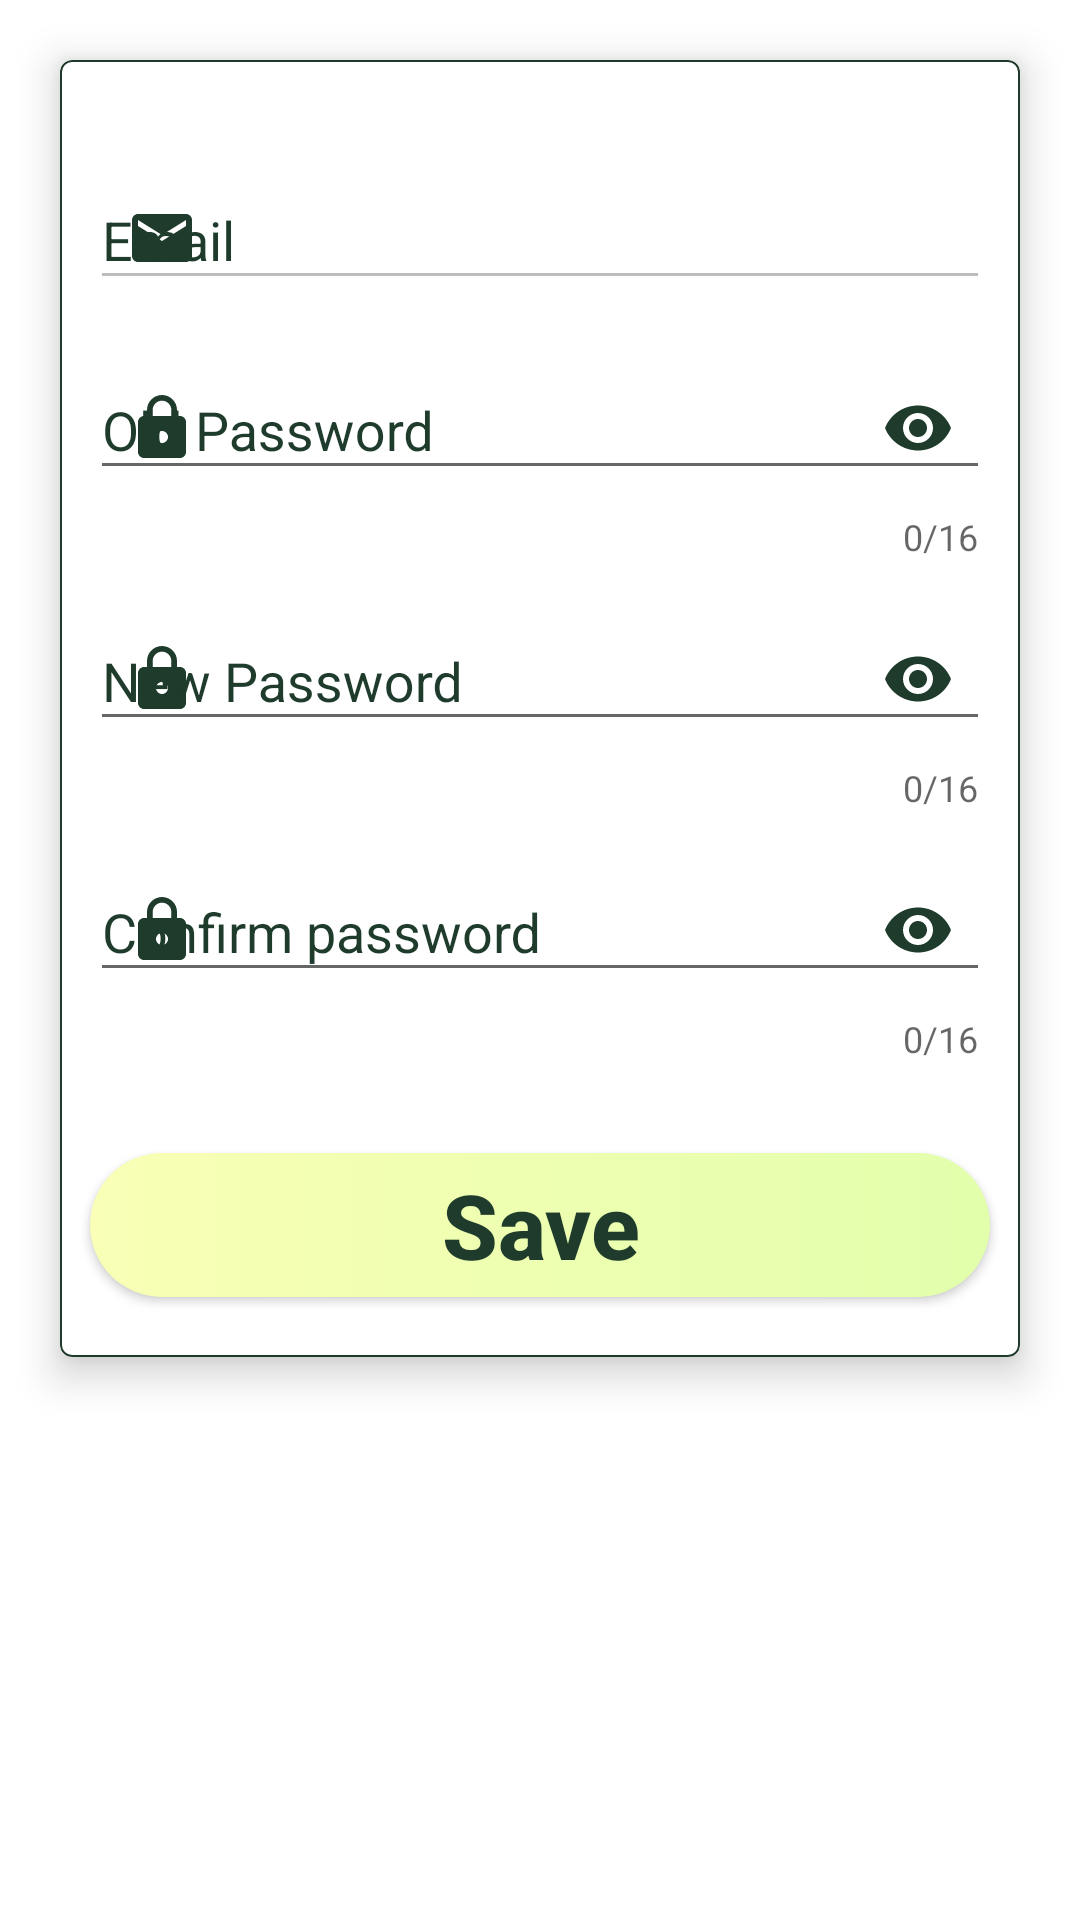

Android layout source for this screen:
<!-- AndroidManifest.xml: application theme Theme.GraduationProject -->
<!-- res/layout/fragment_setting_acc_chef.xml -->
<?xml version="1.0" encoding="utf-8"?>
<LinearLayout xmlns:android="http://schemas.android.com/apk/res/android"
    xmlns:app="http://schemas.android.com/apk/res-auto"
    android:layout_width="match_parent"
    android:layout_height="match_parent"
    android:background="@color/white"
    android:orientation="vertical">

    <com.google.android.material.card.MaterialCardView
        android:id="@+id/card_chef"
        android:layout_width="match_parent"
        android:layout_height="wrap_content"
        android:layout_margin="@dimen/size_text_small"
        android:layout_marginTop="50dp"
        app:cardCornerRadius="4dp"
        app:cardElevation="8dp"
        app:strokeColor="@color/green"
        app:strokeWidth=".5dp">

        <LinearLayout
            android:layout_width="match_parent"
            android:layout_height="wrap_content"
            android:clipChildren="false"
            android:clipToPadding="false"
            android:orientation="vertical"
            android:padding="@dimen/size_text_small">

            <com.google.android.material.textfield.TextInputLayout
                android:id="@+id/til_email"
                android:layout_width="@dimen/width"
                android:layout_height="wrap_content"
                android:layout_gravity="center"
                android:layout_marginTop="10dp"
                android:textColor="@color/green"
                android:textColorHighlight="@color/green"
                android:textColorHint="@color/green"
                android:textColorLink="@color/green"
                app:boxBackgroundMode="outline"
                app:endIconMode="clear_text"
                app:placeholderText="ex:abc@def.com"
                app:placeholderTextColor="@color/yallow"
                app:startIconDrawable="@drawable/email_icon"
                app:startIconTint="@color/green">

                <com.google.android.material.textfield.TextInputEditText
                    android:id="@+id/editTextEmail"
                    android:layout_width="match_parent"
                    android:layout_height="wrap_content"
                    android:enabled="false"
                    android:hint="@string/EMAIL"
                    android:inputType="textEmailAddress" />

            </com.google.android.material.textfield.TextInputLayout>


            <com.google.android.material.textfield.TextInputLayout
                android:layout_width="@dimen/width"
                android:layout_height="wrap_content"
                android:layout_gravity="center"
                android:layout_marginTop="10dp"
                android:textColor="@color/green"
                android:textColorHighlight="@color/green"
                android:textColorHint="@color/green"
                android:textColorLink="@color/green"
                app:boxBackgroundMode="outline"
                app:boxStrokeColor="@color/green"
                app:counterEnabled="true"
                app:counterMaxLength="16"
                app:passwordToggleEnabled="true"
                app:passwordToggleTint="@color/green"
                app:startIconDrawable="@drawable/baseline_lock_24"
                app:startIconTint="@color/green">

                <com.google.android.material.textfield.TextInputEditText
                    android:id="@+id/editTextOldPassword"
                    android:layout_width="match_parent"
                    android:layout_height="wrap_content"
                    android:hint="@string/old_password"
                    android:inputType="textPassword"
                    android:maxLength="16" />

            </com.google.android.material.textfield.TextInputLayout>

            <com.google.android.material.textfield.TextInputLayout
                android:id="@+id/til_pass"
                android:layout_width="@dimen/width"
                android:layout_height="wrap_content"
                android:layout_gravity="center"
                android:layout_marginTop="10dp"
                android:textColor="@color/green"
                android:textColorHighlight="@color/green"
                android:textColorHint="@color/green"
                android:textColorLink="@color/green"
                app:boxBackgroundMode="outline"
                app:boxStrokeColor="@color/green"
                app:counterEnabled="true"
                app:counterMaxLength="16"
                app:passwordToggleEnabled="true"
                app:passwordToggleTint="@color/green"
                app:startIconDrawable="@drawable/baseline_lock_24"
                app:startIconTint="@color/green">

                <com.google.android.material.textfield.TextInputEditText
                    android:id="@+id/editTextnewPassword"
                    android:layout_width="match_parent"
                    android:layout_height="wrap_content"
                    android:hint="@string/new_password"
                    android:inputType="textPassword"
                    android:maxLength="16" />

            </com.google.android.material.textfield.TextInputLayout>

            <com.google.android.material.textfield.TextInputLayout
                android:id="@+id/til_confirm_pass"
                android:layout_width="@dimen/width"
                android:layout_height="wrap_content"
                android:layout_gravity="center"
                android:layout_marginTop="10dp"
                android:textColor="@color/green"
                android:textColorHighlight="@color/green"
                android:textColorHint="@color/green"
                android:textColorLink="@color/green"
                app:boxBackgroundMode="outline"
                app:boxStrokeColor="@color/green"
                app:counterEnabled="true"
                app:counterMaxLength="16"
                app:passwordToggleEnabled="true"
                app:passwordToggleTint="@color/green"
                app:startIconDrawable="@drawable/baseline_lock_24"
                app:startIconTint="@color/green">

                <com.google.android.material.textfield.TextInputEditText
                    android:id="@+id/editTextConfirmPassword"
                    android:layout_width="match_parent"
                    android:layout_height="wrap_content"
                    android:hint="@string/confirm_password"
                    android:inputType="textPassword"
                    android:maxLength="16" />

            </com.google.android.material.textfield.TextInputLayout>

            <TextView
                android:id="@+id/incorrect_password"
                android:layout_width="match_parent"
                android:layout_height="wrap_content"
                android:layout_marginStart="20dp"
                android:layout_marginTop="12dp"
                android:text="@string/INCORRECT_USER_NAME_OR_PASSWORD"
                android:textColor="#ce0000"
                android:visibility="gone" />

            <Button
                android:id="@+id/buttonSave"
                style="@style/custom_btn"
                android:background="@drawable/border"
                android:text="@string/save"
                android:textAllCaps="false" />
        </LinearLayout>
    </com.google.android.material.card.MaterialCardView>

</LinearLayout>
<!-- resources referenced by this layout -->
<resources>
  <color name="green">#1E3B2C</color>
  <color name="white">#FFFFFFFF</color>
  <color name="yallow">#cbdcc55b</color>
  <dimen name="size_text_small">20sp</dimen>
  <dimen name="width">300dp</dimen>
  <!-- drawable baseline_lock_24 (drawable) -->
  <vector android:height="24dp" android:tint="@color/green"
      android:viewportHeight="24" android:viewportWidth="24"
      android:width="24dp" xmlns:android="http://schemas.android.com/apk/res/android">
      <path android:fillColor="@android:color/white" android:pathData="M18,8h-1L17,6c0,-2.76 -2.24,-5 -5,-5S7,3.24 7,6v2L6,8c-1.1,0 -2,0.9 -2,2v10c0,1.1 0.9,2 2,2h12c1.1,0 2,-0.9 2,-2L20,10c0,-1.1 -0.9,-2 -2,-2zM12,17c-1.1,0 -2,-0.9 -2,-2s0.9,-2 2,-2 2,0.9 2,2 -0.9,2 -2,2zM15.1,8L8.9,8L8.9,6c0,-1.71 1.39,-3.1 3.1,-3.1 1.71,0 3.1,1.39 3.1,3.1v2z"/>
  </vector>
  <!-- drawable email_icon (drawable) -->
  <vector android:height="24dp" android:tint="@color/yallow"
      android:viewportHeight="24" android:viewportWidth="24"
      android:width="24dp" xmlns:android="http://schemas.android.com/apk/res/android">
      <path android:fillColor="@android:color/white" android:pathData="M20,4L4,4c-1.1,0 -1.99,0.9 -1.99,2L2,18c0,1.1 0.9,2 2,2h16c1.1,0 2,-0.9 2,-2L22,6c0,-1.1 -0.9,-2 -2,-2zM20,8l-8,5 -8,-5L4,6l8,5 8,-5v2z"/>
  </vector>
  <string name="EMAIL">Email</string>
  <string name="INCORRECT_USER_NAME_OR_PASSWORD">incorrect email or password</string>
  <string name="confirm_password">Confirm password</string>
  <string name="new_password">New Password</string>
  <string name="old_password">Old Password</string>
  <string name="save">Save</string>
  <style name="custom_btn">
         <item name="android:layout_width">@dimen/width</item> 
          <item name="android:layout_height">wrap_content</item>
          <item name="android:layout_gravity">center</item>
          <item name="android:shadowColor">@null</item>
          <item name="android:layout_marginTop">@dimen/mar_medium</item>
          <item name="android:textColor">@color/btn_click_txt_color</item>
          <item name="android:textSize">@dimen/size_text_med</item>
          <item name="android:textStyle">bold</item>
          <item name="android:clipChildren">false</item>
      </style>
  <style name="Theme.GraduationProject" parent="Theme.AppCompat.Light.NoActionBar">
          
          <item name="colorPrimary">@color/purple_500</item>
          <item name="colorPrimaryVariant">@color/purple_700</item>
          <item name="colorOnPrimary">@color/white</item>
          
          <item name="colorSecondary">@color/teal_200</item>
          <item name="colorSecondaryVariant">@color/teal_700</item>
          <item name="colorOnSecondary">@color/black</item>
          
          <item name="android:statusBarColor">?attr/colorPrimaryVariant</item>
          
      </style>
  <dimen name="mar_big">60dp</dimen>
  <color name="Light_yallow">#F9FFB6</color>
  <color name="light_green">#E2FFAC</color>
  <!-- drawable presses (drawable) -->
  <?xml version="1.0" encoding="utf-8"?>
  
  <selector xmlns:android="http://schemas.android.com/apk/res/android">
          <item>
                  <shape  android:shape="rectangle">
                      <corners android:radius="20dp"/>
                      <gradient
                          android:startColor="@color/white"
                          android:endColor="@color/white"
                          android:centerColor="@color/light_green"/></shape></item>
  </selector>
  <dimen name="mar_medium">30dp</dimen>
  <dimen name="size_text_med">30sp</dimen>
  <color name="purple_500">#cbdcc55b</color>
  <color name="purple_700">#1E3B2C</color>
  <color name="teal_200">#FF03DAC5</color>
  <color name="teal_700">#FF018786</color>
  <color name="black">#FF000000</color>
</resources>
